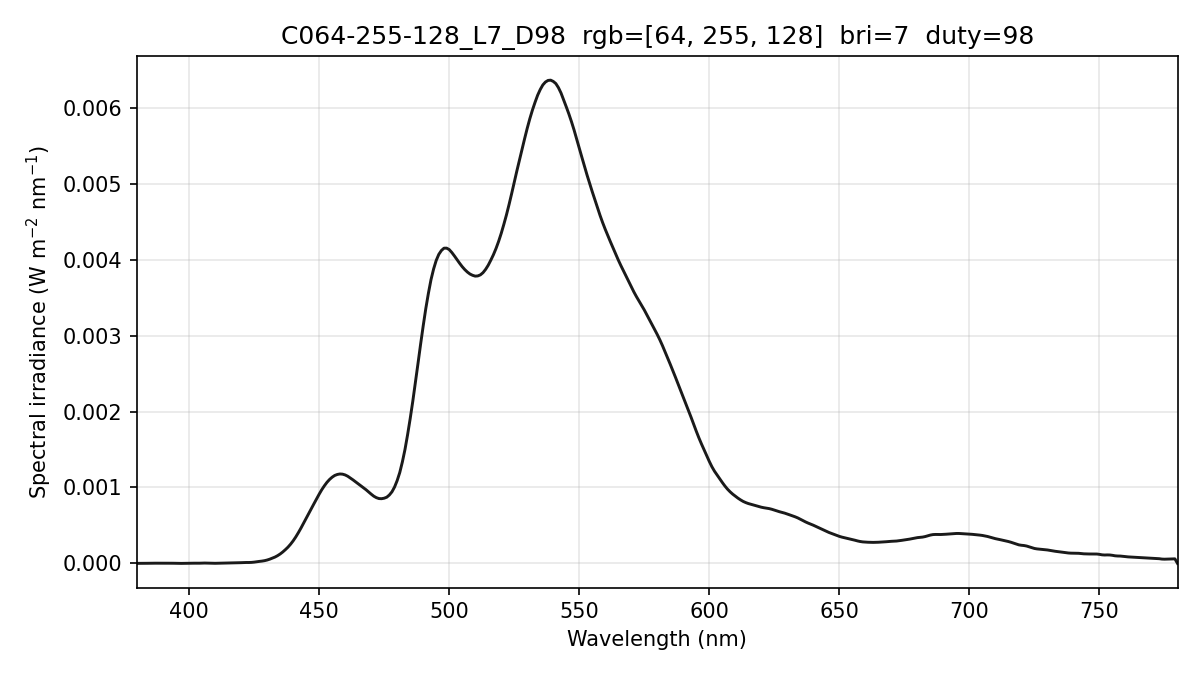

The table this chart was drawn from, first rows:
wavelength_nm, spectral_irradiance_W_m2_nm, spectral_irradiance_std_W_m2_nm, spectral_irradiance_uW_cm2_nm, photon_irradiance_photons_m2_s_nm
380, 8.10725877e-07, 1.05432401e-06, 8.10725877e-05, 1.55088966e+12
381, 8.10725877e-07, 1.05432401e-06, 8.10725877e-05, 1.55497095e+12
382, 8.10725877e-07, 1.05432401e-06, 8.10725877e-05, 1.55905223e+12
383, 1.12676893e-06, 1.65207643e-06, 1.12676893e-04, 2.17248560e+12
384, 1.75298450e-06, 2.82617093e-06, 1.75298450e-04, 3.38869567e+12
385, 2.45979730e-06, 3.08427149e-06, 2.45979730e-04, 4.76741894e+12
386, 2.93116489e-06, 2.11134975e-06, 2.93116489e-04, 5.69574873e+12
387, 3.00006472e-06, 2.23865372e-06, 3.00006472e-04, 5.84473542e+12
388, 2.63626497e-06, 2.88740297e-06, 2.63626497e-04, 5.14925089e+12
389, 1.83976585e-06, 2.32712725e-06, 1.83976585e-04, 3.60276075e+12
390, 1.38284513e-06, 1.06269165e-06, 1.38284513e-04, 2.71494741e+12
391, 1.69638843e-06, 1.29356377e-06, 1.69638843e-04, 3.33906849e+12
392, 2.64241009e-06, 2.78227862e-06, 2.64241009e-04, 5.21446256e+12
393, 2.89794061e-06, 3.17018483e-06, 2.89794061e-04, 5.73330834e+12
394, 2.29190168e-06, 2.31920992e-06, 2.29190168e-04, 4.54585388e+12
395, 1.21102888e-06, 8.92609264e-07, 1.21102888e-04, 2.40810191e+12
396, 5.85596892e-07, 3.79912500e-07, 5.85596892e-05, 1.16739335e+12
397, 4.15605765e-07, 4.04493966e-07, 4.15605765e-05, 8.30606523e+11
398, 9.96064895e-07, 7.42484666e-07, 9.96064895e-05, 1.99569410e+12
399, 2.15740318e-06, 1.97837083e-06, 2.15740318e-04, 4.33338703e+12
400, 3.53001081e-06, 3.56060675e-06, 3.53001081e-04, 7.10819437e+12
401, 3.81924809e-06, 4.05711330e-06, 3.81924809e-04, 7.70984258e+12
402, 2.98799435e-06, 3.40207648e-06, 2.98799435e-04, 6.04684856e+12
403, 2.30900268e-06, 2.10540645e-06, 2.30900268e-04, 4.68438683e+12
404, 2.87122163e-06, 9.53692964e-07, 2.87122163e-04, 5.83944201e+12
405, 4.48720856e-06, 4.40243050e-07, 4.48720856e-04, 9.14859803e+12
406, 4.93177555e-06, 8.80531035e-07, 4.93177555e-04, 1.00798160e+13
407, 3.86685506e-06, 9.67187401e-07, 3.86685506e-04, 7.92274304e+12
408, 2.03490285e-06, 9.57847961e-07, 2.03490285e-04, 4.17952676e+12
409, 1.27263065e-06, 1.50189208e-06, 1.27263065e-04, 2.62028755e+12
410, 1.58003826e-06, 2.56827078e-06, 1.58003826e-04, 3.26117969e+12
411, 2.25386156e-06, 2.66637804e-06, 2.25386156e-04, 4.66328894e+12
412, 2.76610651e-06, 1.46051430e-06, 2.76610651e-04, 5.73705988e+12
413, 3.27597201e-06, 8.67399810e-07, 3.27597201e-04, 6.81104112e+12
414, 4.26947489e-06, 1.66755438e-06, 4.26947489e-04, 8.89811618e+12
415, 5.75994297e-06, 1.86577095e-06, 5.75994297e-04, 1.20334331e+13
416, 7.06234760e-06, 2.44851685e-06, 7.06234760e-04, 1.47899153e+13
417, 7.64169808e-06, 2.32209947e-06, 7.64169808e-04, 1.60416559e+13
418, 7.61779243e-06, 1.80366600e-06, 7.61779243e-04, 1.60298214e+13
419, 8.26304112e-06, 3.11589464e-06, 8.26304112e-04, 1.74291900e+13
420, 9.77466945e-06, 5.55520239e-06, 9.77466945e-04, 2.06668667e+13
421, 1.15168762e-05, 7.37858786e-06, 1.15168762e-03, 2.44084422e+13
422, 1.23268234e-05, 7.28883830e-06, 1.23268234e-03, 2.61870690e+13
423, 1.22045117e-05, 5.27129310e-06, 1.22045117e-03, 2.59886693e+13
424, 1.35720931e-05, 3.84852175e-06, 1.35720931e-03, 2.89691635e+13
425, 1.68988568e-05, 4.78497930e-06, 1.68988568e-03, 3.61550964e+13
426, 2.19623024e-05, 6.79173778e-06, 2.19623024e-03, 4.70988968e+13
427, 2.65177333e-05, 6.50342077e-06, 2.65177333e-03, 5.70016650e+13
428, 3.05121125e-05, 3.90146340e-06, 3.05121125e-03, 6.57414553e+13
429, 3.62562599e-05, 2.02120210e-06, 3.62562599e-03, 7.83003244e+13
430, 4.45332651e-05, 2.36751207e-06, 4.45332651e-03, 9.63998286e+13
431, 5.57183698e-05, 3.10536501e-06, 5.57183698e-03, 1.20892383e+14
432, 6.88093752e-05, 3.99460048e-06, 6.88093752e-03, 1.49642388e+14
433, 8.33617573e-05, 4.87608286e-06, 8.33617573e-03, 1.81709664e+14
434, 1.01680311e-04, 4.95637487e-06, 1.01680311e-02, 2.22151814e+14
435, 1.23864345e-04, 3.96130536e-06, 1.23864345e-02, 2.71243186e+14
436, 1.50280799e-04, 2.14420743e-06, 1.50280799e-02, 3.29847541e+14
437, 1.80574968e-04, 1.72340016e-06, 1.80574968e-02, 3.97248487e+14
438, 2.13561426e-04, 3.42410226e-06, 2.13561426e-02, 4.70890783e+14
439, 2.52319510e-04, 5.74137080e-06, 2.52319510e-02, 5.57620357e+14
... 341 more rows
